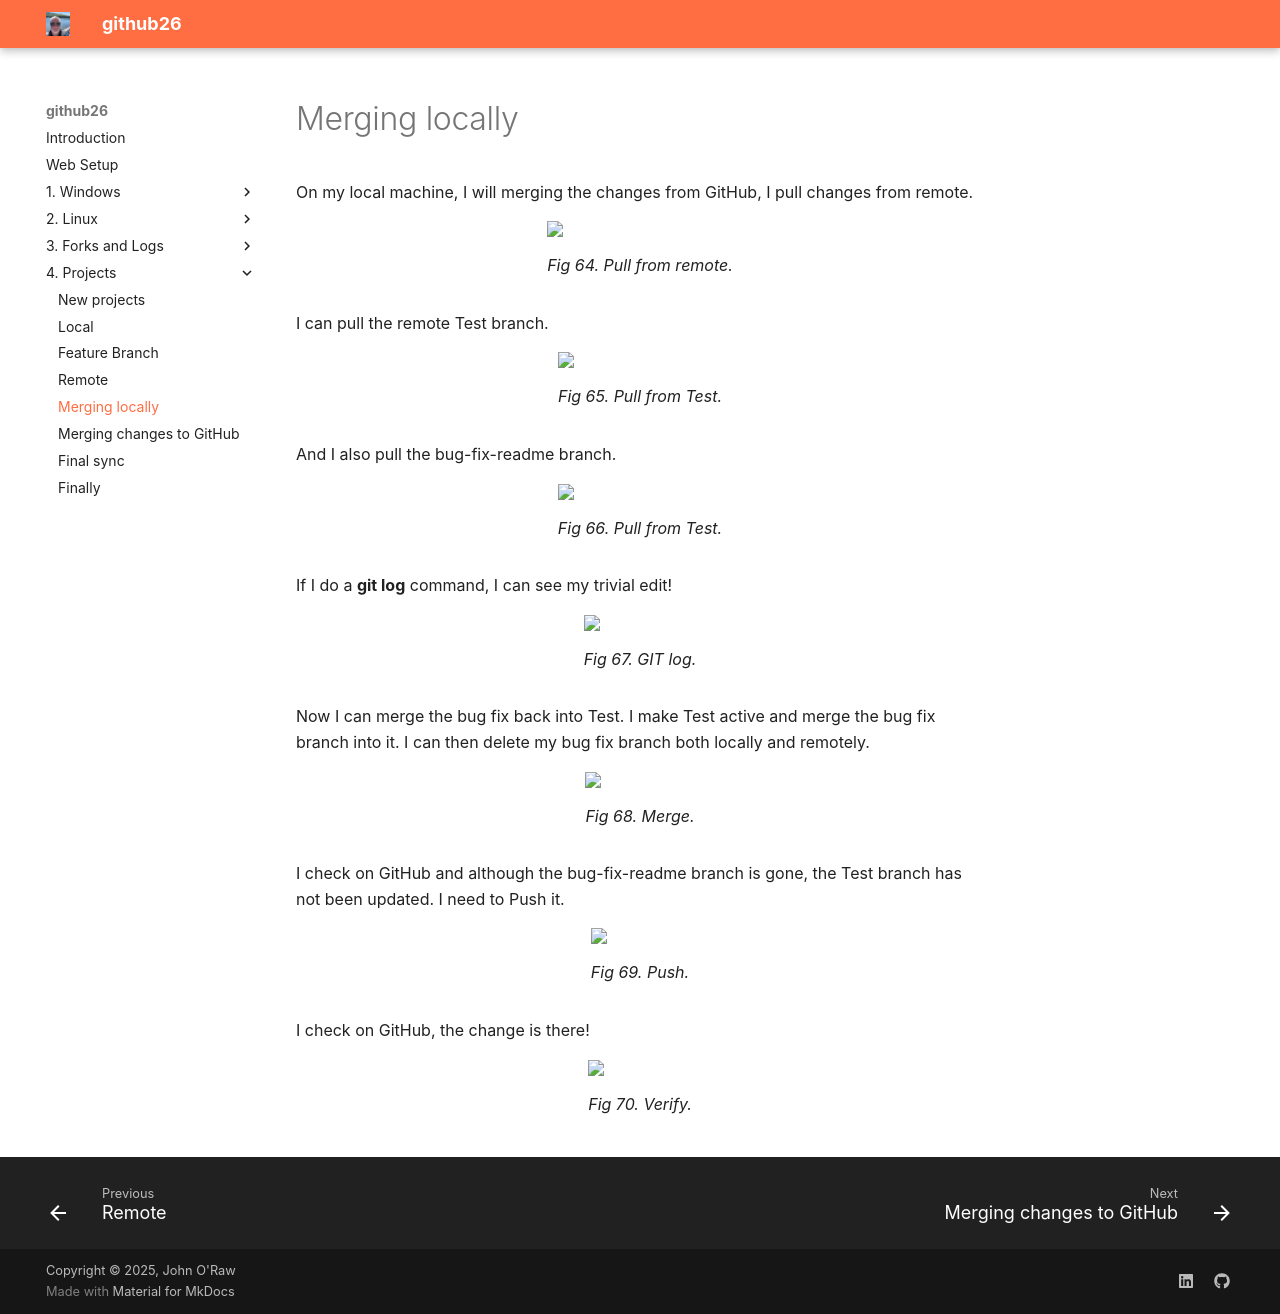

repository: JOR-Donegal/github26 · page: 4. Projects/e/index.html · generator: mkdocs

# Merging locally

On my local machine, I will merging the changes from GitHub, I pull changes from remote.

<figure>
<img src = "https://jor-donegal.github.io/github26/images/fig64.jpg">
<figcaption>Fig 64. Pull from remote.</figcaption>
</figure>

I can pull the remote Test branch.

<figure>
<img src = "https://jor-donegal.github.io/github26/images/fig65.jpg">
<figcaption>Fig 65. Pull from Test.</figcaption>
</figure>

And I also pull the bug-fix-readme branch.

<figure>
<img src = "https://jor-donegal.github.io/github26/images/fig66.jpg">
<figcaption>Fig 66. Pull from Test.</figcaption>
</figure>

If I do a __git log__ command, I can see my trivial edit!

<figure>
<img src = "https://jor-donegal.github.io/github26/images/fig67.jpg">
<figcaption>Fig 67. GIT log.</figcaption>
</figure>

Now I can merge the bug fix back into Test. I make Test active and merge the bug fix branch into it. I can then delete my bug fix branch both locally and remotely.

<figure>
<img src = "https://jor-donegal.github.io/github26/images/fig68.jpg">
<figcaption>Fig 68. Merge.</figcaption>
</figure>

I check on GitHub and although the bug-fix-readme branch is gone, the Test branch has not been updated. I need to Push it.

<figure>
<img src = "https://jor-donegal.github.io/github26/images/fig69.jpg">
<figcaption>Fig 69. Push.</figcaption>
</figure>

I check on GitHub, the change is there!

<figure>
<img src = "https://jor-donegal.github.io/github26/images/fig70.jpg">
<figcaption>Fig 70. Verify.</figcaption>
</figure>
